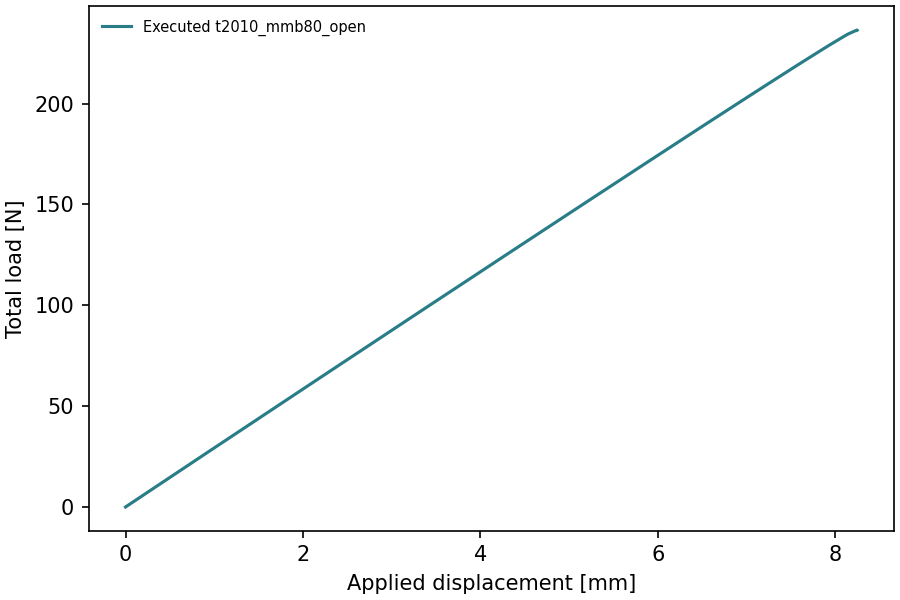

Values plotted in this chart, from the file beside it:
time, displacement_mm, total_force_N
0.0, -0.0, -0.0
0.02, 0.18, 5.272
0.04, 0.36, 10.54
0.06, 0.54, 15.82
0.08, 0.72, 21.09
0.1, 0.9, 26.36
0.12, 1.08, 31.61
0.14, 1.26, 36.87
0.16, 1.44, 42.12
0.18, 1.62, 47.37
0.2, 1.8, 52.62
0.22, 1.98, 57.88
0.24, 2.16, 63.13
0.26, 2.34, 68.37
0.28, 2.52, 73.61
0.3, 2.7, 78.84
0.32, 2.88, 84.08
0.34, 3.06, 89.32
0.36, 3.24, 94.55
0.38, 3.42, 99.79
0.4, 3.6, 105
0.42, 3.78, 110.2
0.44, 3.96, 115.4
0.46, 4.14, 120.7
0.48, 4.32, 125.9
0.5, 4.5, 131.1
0.52, 4.68, 136.3
0.54, 4.86, 141.5
0.56, 5.04, 146.7
0.58, 5.22, 151.9
0.6, 5.4, 157.1
0.62, 5.58, 162.3
0.64, 5.76, 167.5
0.66, 5.94, 172.6
0.68, 6.12, 177.8
0.7, 6.3, 183
0.72, 6.48, 188.1
0.74, 6.66, 193.3
0.76, 6.84, 198.4
0.78, 7.02, 203.5
0.8, 7.2, 208.6
0.82, 7.38, 213.7
0.84, 7.56, 218.7
0.86, 7.74, 223.7
0.88, 7.92, 228.6
0.9, 8.1, 233.4
0.905, 8.145, 234.5
0.9125, 8.212, 235.8
0.9153, 8.238, 236.4
0.9156, 8.24, 236.4
0.916, 8.244, 236.4
0.9161, 8.245, 236.5
0.9162, 8.246, 236.4
0.9162, 8.246, 236.4
0.9162, 8.246, 236.4
0.9162, 8.246, 236.4
0.9162, 8.246, 236.4
0.9162, 8.246, 236.4
0.9162, 8.246, 236.4
0.9162, 8.246, 236.4
... 11 more rows
